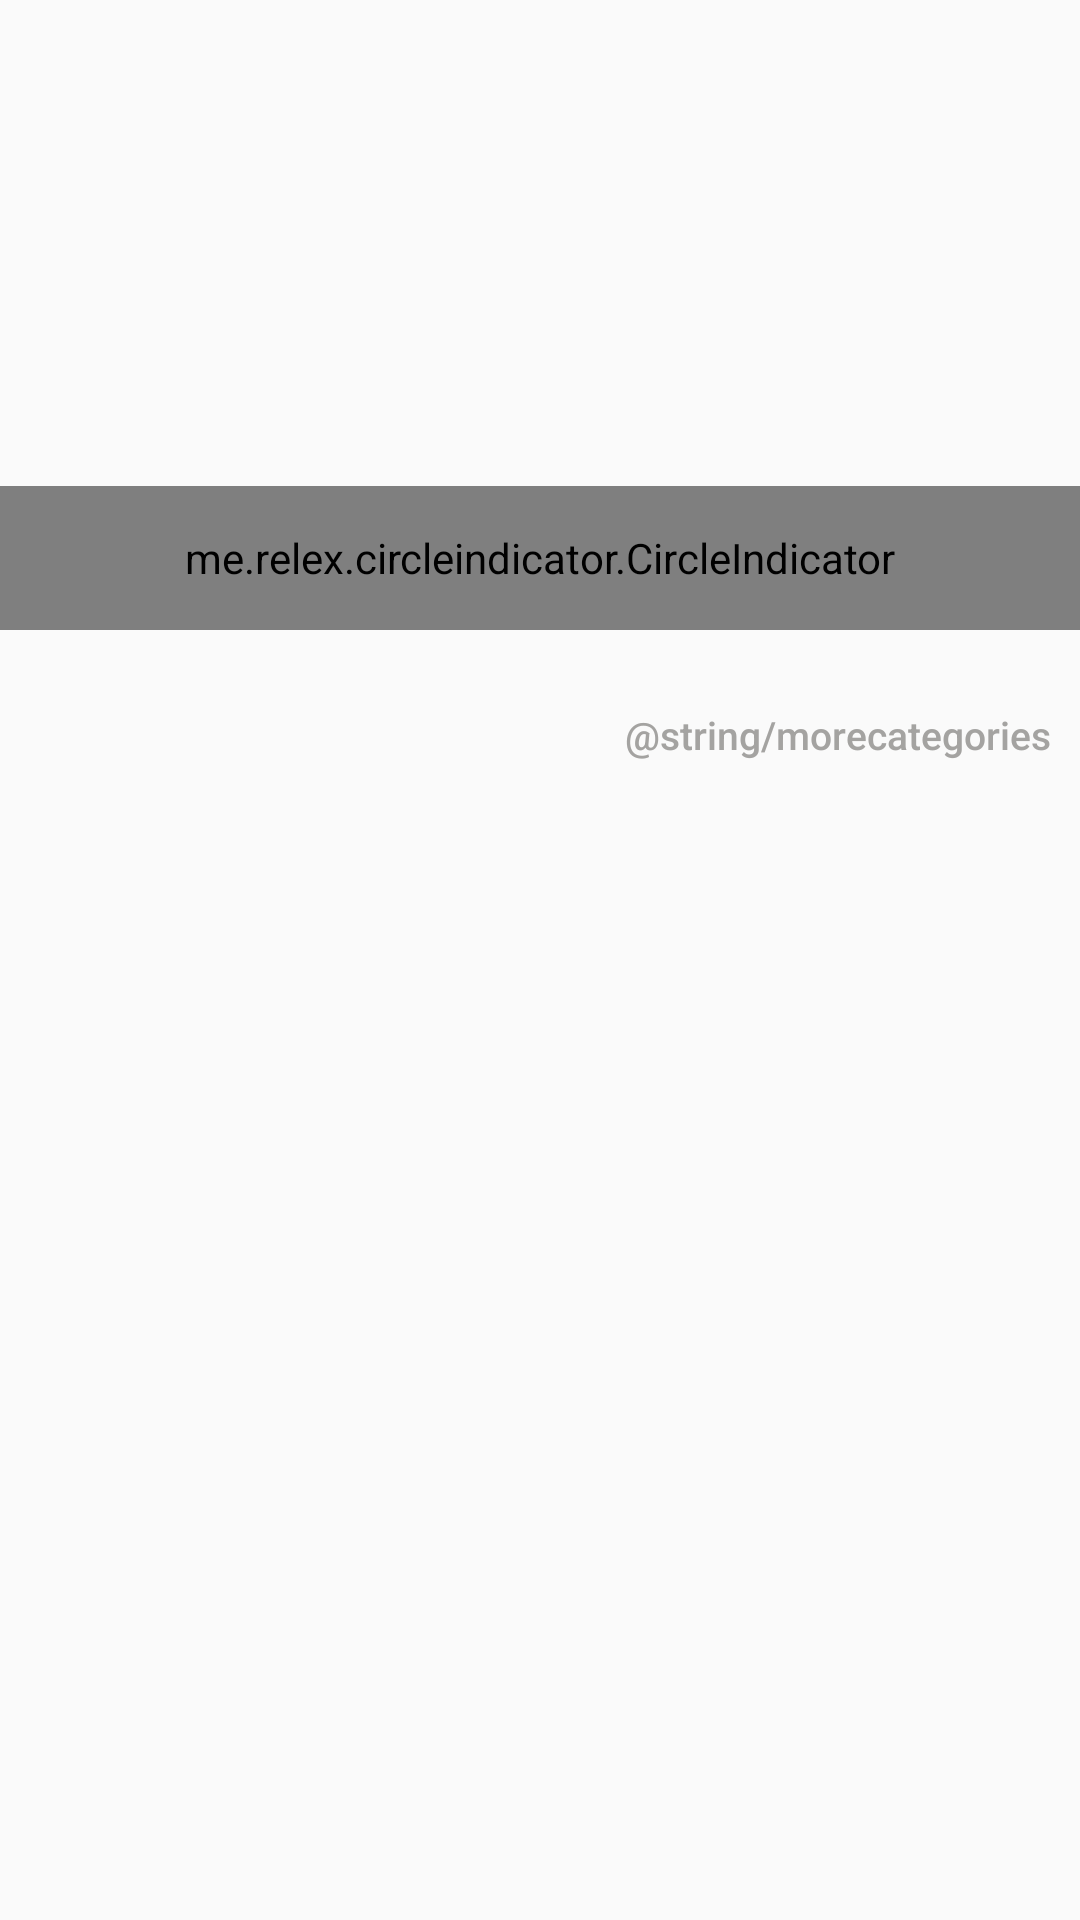

Layout XML and referenced resources for this Android screen:
<!-- AndroidManifest.xml: application theme AppTheme -->
<!-- res/layout/activity_homefragment.xml -->
<?xml version="1.0" encoding="utf-8"?>
<ScrollView
    xmlns:android="http://schemas.android.com/apk/res/android"
    xmlns:app="http://schemas.android.com/apk/res-auto"
    android:layout_width="match_parent"
    android:layout_height="match_parent"
    android:orientation="vertical"
    android:scrollbars="none"
    android:layout_marginBottom="50dp"
    android:layout_marginStart="10dp"
    android:layout_marginEnd="10dp">

    <android.support.constraint.ConstraintLayout
        android:id="@+id/constraint_homefrag"
        android:layout_width="match_parent"
        android:layout_height="wrap_content">

        <RelativeLayout
            android:id="@+id/container_homefragview"
            android:layout_width="0dp"
            android:layout_height="wrap_content"
            app:layout_constraintEnd_toEndOf="parent"
            app:layout_constraintStart_toStartOf="parent"
            app:layout_constraintTop_toTopOf="parent">

            <RelativeLayout
                android:id="@+id/container_slideshow"
                android:layout_width="match_parent"
                android:layout_height="wrap_content"
                android:layout_marginTop="10dp"
                android:layout_marginBottom="10dp">

                <android.support.v4.view.ViewPager
                    android:id="@+id/pager_slideshow"
                    android:layout_width="match_parent"
                    android:layout_height="200dp"
                    android:layout_alignParentTop="true" />

                <me.relex.circleindicator.CircleIndicator
                    android:id="@+id/indicator_slideshow"
                    android:layout_width="match_parent"
                    android:layout_height="48dp"
                    android:layout_centerHorizontal="true"
                    android:layout_alignParentBottom="true"/>

            </RelativeLayout>

            <RelativeLayout
                android:id="@+id/container_categories"
                android:layout_width="match_parent"
                android:layout_height="wrap_content"
                android:layout_below="@id/container_slideshow"
                android:layout_marginTop="15dp">

                <Button
                    android:id="@+id/more_categories"
                    android:layout_width="wrap_content"
                    android:layout_height="wrap_content"
                    android:textSize="13sp"
                    android:textAlignment="center"
                    android:text="@string/morecategories"
                    android:background="@android:color/transparent"
                    style="?android:attr/borderlessButtonStyle"
                    android:textColor="@color/colorPrimaryDark"
                    android:textAllCaps="false"
                    android:minHeight="20dp"
                    android:minWidth="40dp"
                    android:layout_alignParentEnd="true"
                    android:layout_marginEnd="10dp"/>

                <android.support.v7.widget.RecyclerView
                    android:id="@+id/recyclerview_categories"
                    android:layout_below="@id/more_categories"
                    android:layout_width="match_parent"
                    android:layout_height="match_parent"
                    android:scrollbars="none" />

            </RelativeLayout>

            <RelativeLayout
                android:id="@+id/container_products"
                android:layout_width="match_parent"
                android:layout_height="wrap_content"
                android:layout_below="@id/container_categories"
                android:layout_marginTop="15dp"
                android:layout_centerHorizontal="true">

                <android.support.v7.widget.RecyclerView
                    android:id="@+id/recyclerview_products"
                    android:layout_width="match_parent"
                    android:layout_height="match_parent"
                    android:layout_centerHorizontal="true"/>

            </RelativeLayout>

        </RelativeLayout>

    </android.support.constraint.ConstraintLayout>

</ScrollView>
<!-- resources referenced by this layout -->
<resources>
  <color name="colorPrimaryDark">#A4A3A1</color>
  <style name="AppTheme" parent="Theme.AppCompat.Light.DarkActionBar">
          
          <item name="colorPrimary">@color/colorPrimary</item>
          <item name="colorPrimaryDark">@color/colorPrimaryDark</item>
          <item name="colorAccent">@color/colorAccent</item>
      </style>
  <color name="colorPrimary">#FDCB15</color>
  <color name="colorAccent">#474441</color>
</resources>
